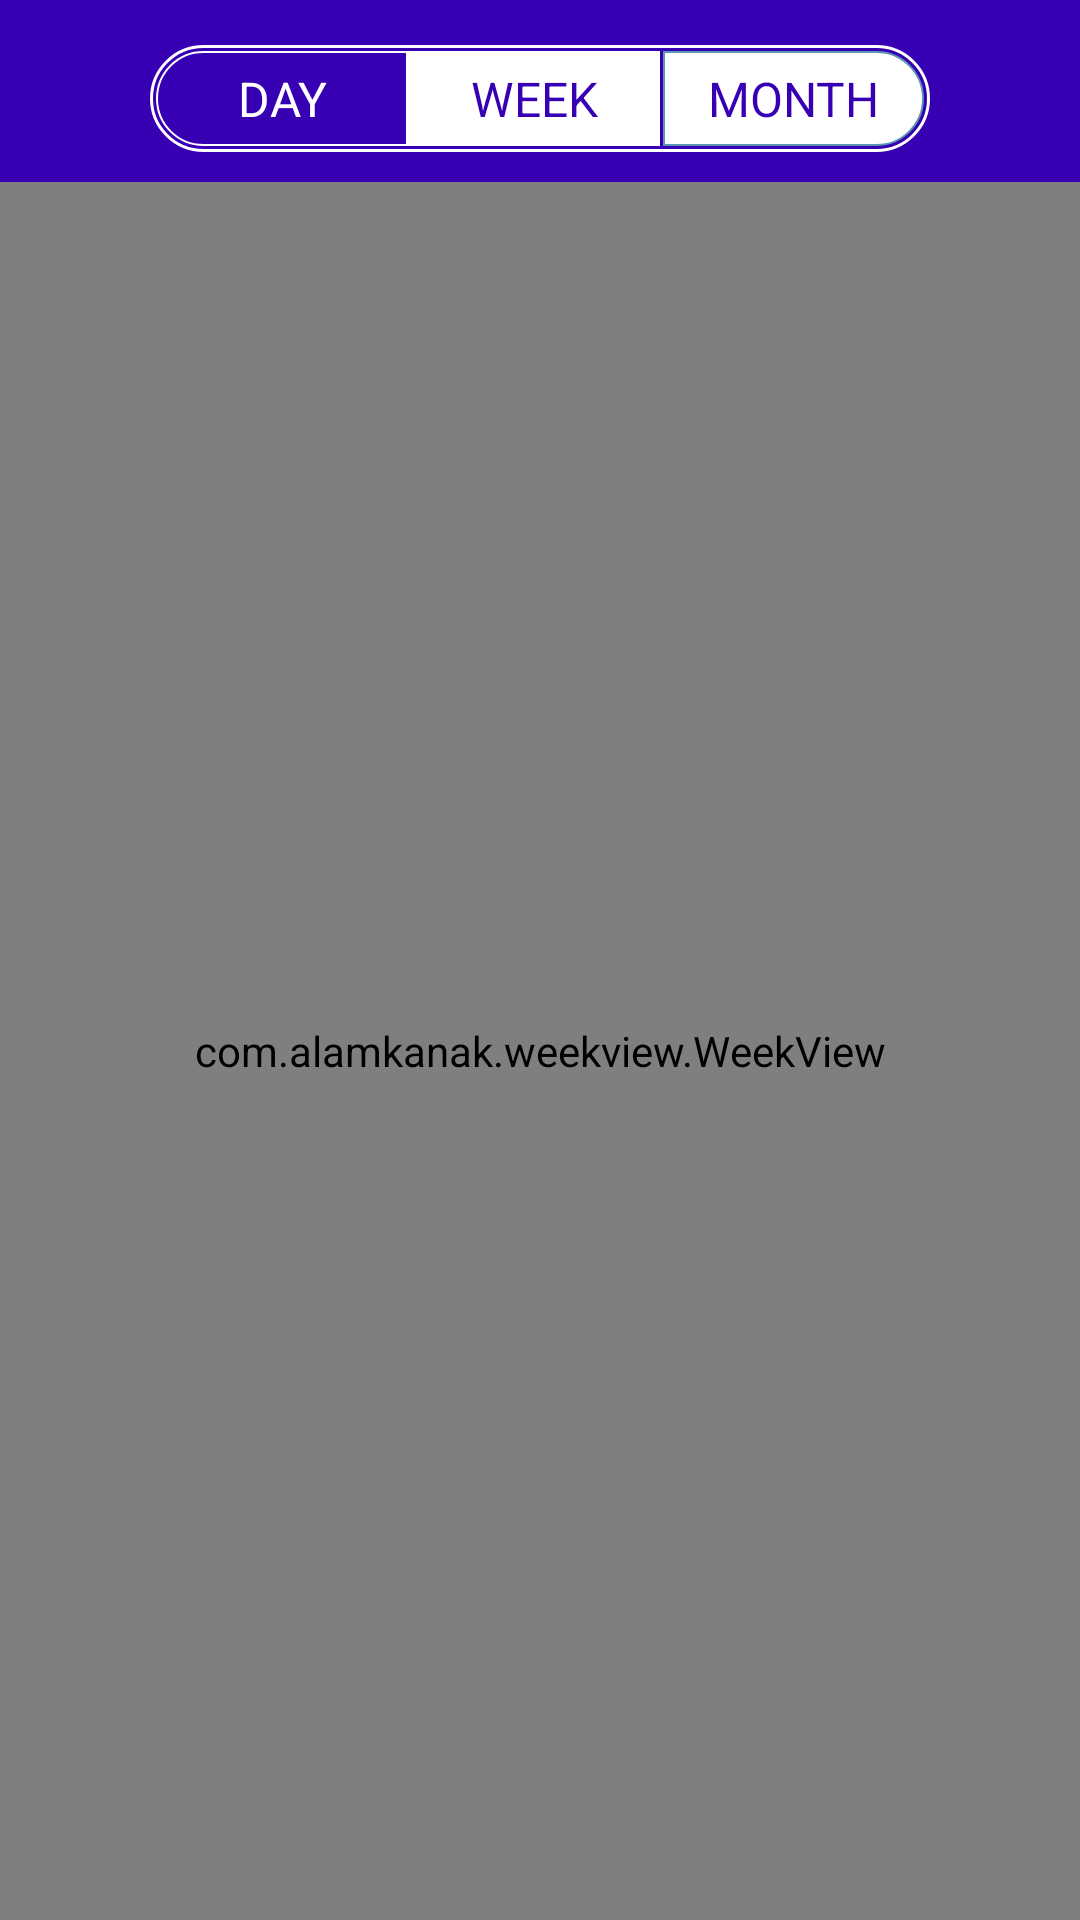

Reconstruct the res/layout file that produces this screen, plus the resources it refers to.
<!-- AndroidManifest.xml: application theme Theme.CalendarFragments -->
<!-- res/layout/day_view_fragment.xml -->
<?xml version="1.0" encoding="utf-8"?>
<LinearLayout xmlns:android="http://schemas.android.com/apk/res/android"
    xmlns:app="http://schemas.android.com/apk/res-auto"
    xmlns:tools="http://schemas.android.com/tools"
    android:id="@+id/linearLayout"
    android:layout_width="match_parent"
    android:layout_height="match_parent"
    android:orientation="vertical"
    tools:context="com.example.calendarfragments.DayViewFragment">

    <LinearLayout
        android:layout_width="match_parent"
        android:layout_height="wrap_content"
        android:background="@color/purple_700"
        android:orientation="vertical">

        <LinearLayout
            android:layout_width="match_parent"
            android:layout_height="wrap_content"
            android:layout_marginStart="50dp"
            android:layout_marginTop="15dp"
            android:layout_marginEnd="50dp"
            android:layout_marginBottom="10dp"
            android:background="@drawable/calendar_buttons_background"
            android:orientation="horizontal"
            android:weightSum="1">

            <TextView
                android:layout_width="0dp"
                android:layout_height="wrap_content"
                android:layout_gravity="center"
                android:layout_weight="0.33"
                android:background="@drawable/button_left_corners"
                android:gravity="center"
                android:padding="5dp"
                android:text="DAY"
                android:textColor="@color/white"
                android:textSize="16sp"></TextView>

            <TextView
                android:id="@+id/week_tv_one"
                android:layout_width="0dp"
                android:layout_height="wrap_content"
                android:layout_gravity="center"
                android:layout_weight="0.33"
                android:background="@color/white"
                android:gravity="center"
                android:padding="5dp"
                android:text="WEEK"
                android:textColor="@color/purple_700"
                android:textSize="16sp"></TextView>

            <TextView
                android:id="@+id/month_tv_one"
                android:layout_width="0dp"
                android:layout_height="wrap_content"
                android:layout_gravity="center"
                android:layout_marginStart="1dp"
                android:layout_weight="0.34"
                android:background="@drawable/button_right_corner_white"
                android:gravity="center"
                android:padding="5dp"
                android:text="MONTH"
                android:textColor="@color/purple_700"
                android:textSize="16sp"></TextView>

        </LinearLayout>

    </LinearLayout>

    <com.alamkanak.weekview.WeekView
        android:id="@+id/weekView"
        android:layout_width="match_parent"
        android:layout_height="match_parent"
        app:columnGap="8dp"
        app:dayBackgroundColor="#05000000"
        app:eventTextColor="@android:color/white"
        app:headerColumnBackground="#ffffffff"
        app:headerColumnPadding="8dp"
        app:headerColumnTextColor="@color/toolbar_text"
        app:headerRowBackgroundColor="@color/toolbar"
        app:headerRowPadding="12dp"
        app:hourHeight="60dp"
        app:noOfVisibleDays="3"
        app:textSize="12sp"
        app:todayBackgroundColor="#1848adff"
        app:todayHeaderTextColor="@color/accent" />

</LinearLayout>
<!-- resources referenced by this layout -->
<resources>
  <color name="accent">#2789e4</color>
  <color name="purple_700">#FF3700B3</color>
  <color name="toolbar">#efefef</color>
  <color name="toolbar_text">#8f000000</color>
  <color name="white">#FFFFFF</color>
  <!-- drawable button_left_corners (drawable) -->
  <?xml version="1.0" encoding="UTF-8"?>
  <shape xmlns:android="http://schemas.android.com/apk/res/android"
      android:shape="rectangle">
  
      <corners android:bottomLeftRadius="100dip" android:topLeftRadius="100dip" />
      <solid android:color="@color/purple_700" />
      <stroke
          android:width="0.5dip"
          android:color="@color/white" />
      <padding
          android:bottom="2dip"
          android:left="2dip"
          android:right="2dip"
          android:top="2dip" />
  </shape>
  <!-- drawable button_right_corner_white (drawable) -->
  <?xml version="1.0" encoding="UTF-8"?>
  <shape xmlns:android="http://schemas.android.com/apk/res/android"
      android:shape="rectangle">
  
      <corners android:bottomRightRadius="100dip" android:topRightRadius="100dip" />
      <solid android:color="@color/white" />
      <stroke
          android:width="0.5dip"
          android:color="@color/calendar_button_color" />
      <padding
          android:bottom="2dip"
          android:left="2dip"
          android:right="2dip"
          android:top="2dip" />
  </shape>
  <!-- drawable calendar_buttons_background (drawable) -->
  <?xml version="1.0" encoding="UTF-8"?>
  <shape xmlns:android="http://schemas.android.com/apk/res/android"
      android:shape="rectangle">
  
      <corners android:radius="100dip" />
      <solid android:color="@color/purple_700" />
      <stroke
          android:width="1dip"
          android:color="@color/white" />
      <padding
          android:bottom="2dip"
          android:left="2dip"
          android:right="2dip"
          android:top="2dip" />
  </shape>
  <style name="Theme.CalendarFragments" parent="Theme.MaterialComponents.DayNight.NoActionBar">
          
          <item name="colorPrimary">@color/purple_500</item>
          <item name="colorPrimaryVariant">@color/purple_700</item>
          <item name="colorOnPrimary">@color/white</item>
          
          <item name="colorSecondary">@color/teal_200</item>
          <item name="colorSecondaryVariant">@color/teal_700</item>
          <item name="colorOnSecondary">@color/black</item>
          
          <item name="android:statusBarColor">?attr/colorPrimaryVariant</item>
          
      </style>
  <color name="calendar_button_color">#5A95B3</color>
  <color name="purple_500">#FF6200EE</color>
  <color name="teal_200">#FF03DAC5</color>
  <color name="teal_700">#FF018786</color>
  <color name="black">#e7000000</color>
</resources>
